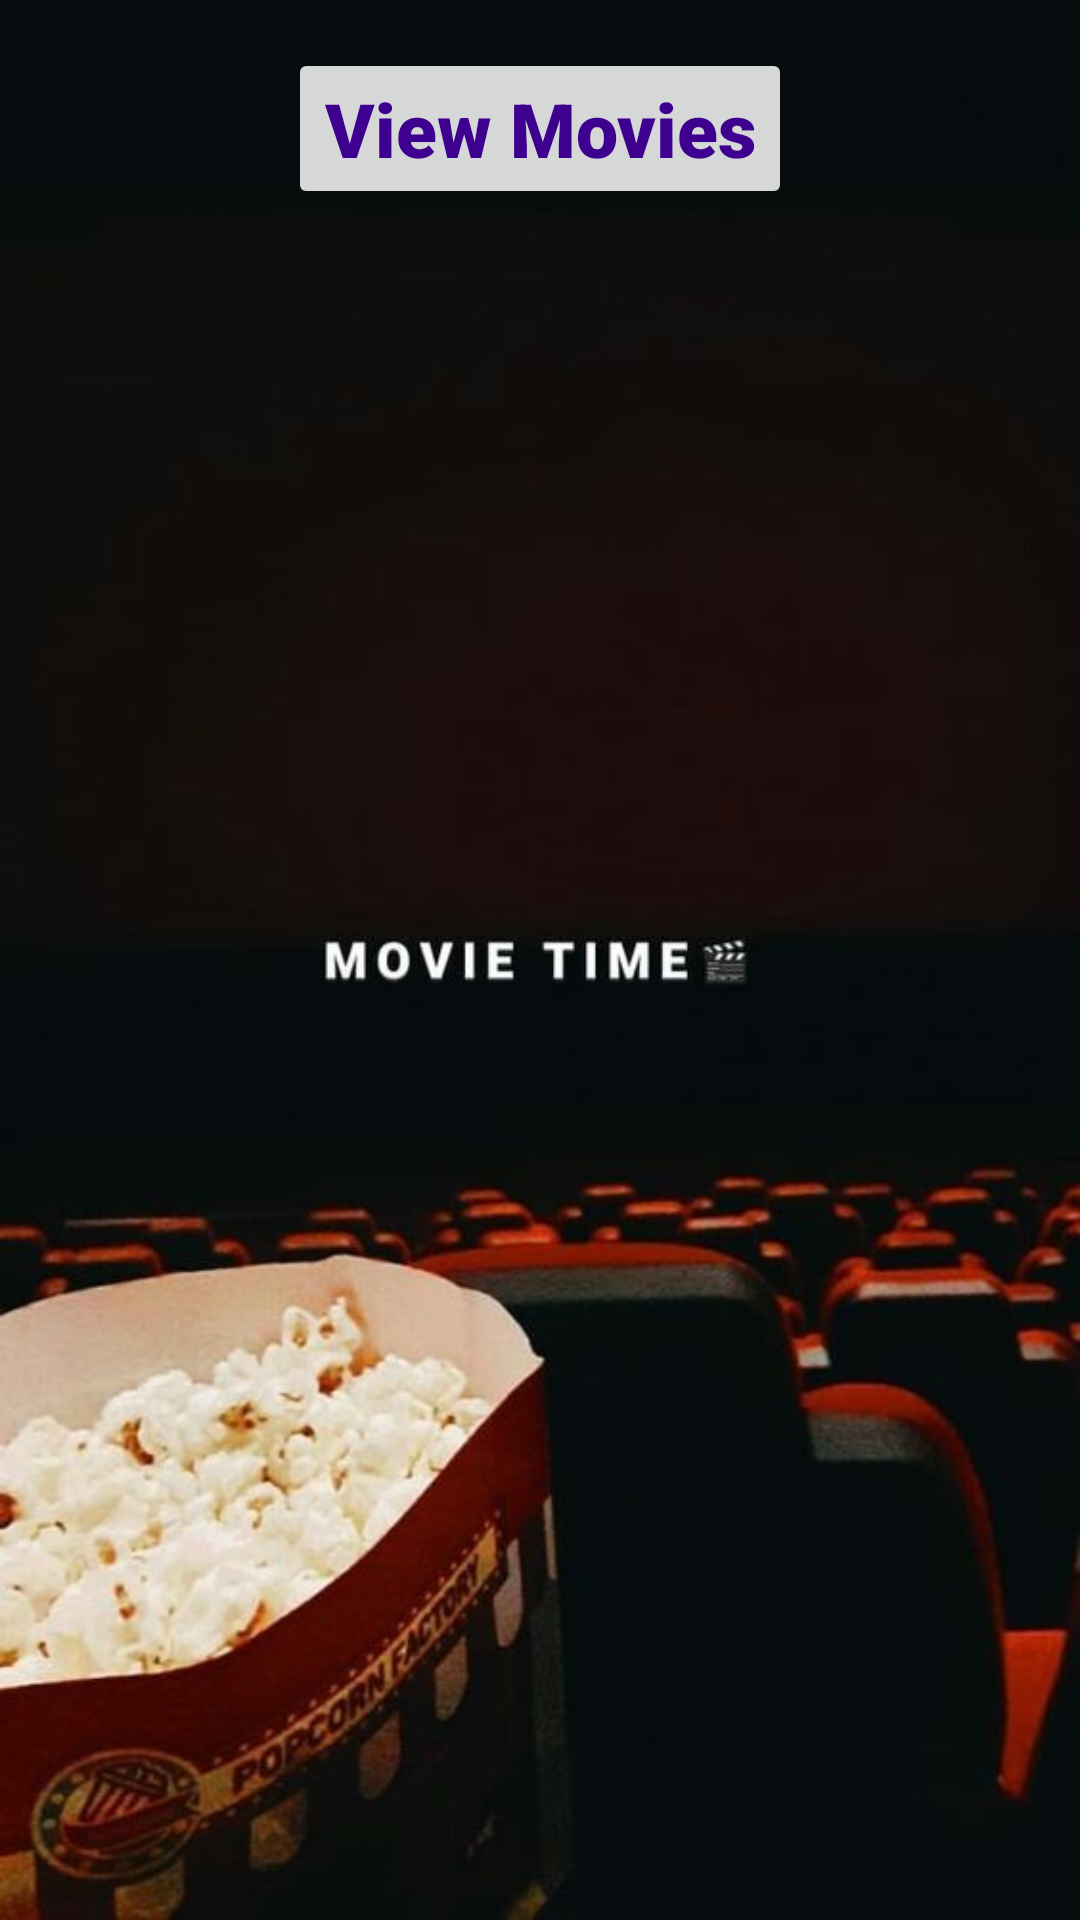

Write the Android layout XML for this screen, with the resource values it uses.
<!-- AndroidManifest.xml: activity theme Theme.CinemaMovies -->
<!-- res/layout/activity_main.xml -->
<?xml version="1.0" encoding="utf-8"?>
<RelativeLayout xmlns:android="http://schemas.android.com/apk/res/android"
    android:layout_width="match_parent"
    android:layout_height="match_parent"
    xmlns:tools="http://schemas.android.com/tools"
    android:orientation="vertical"
    tools:context=".connect.MainActivity"
    android:background="@drawable/backgroundmovie"

    android:id="@+id/activity">

    <Button
        android:id="@+id/button"
        android:layout_width="wrap_content"
        android:layout_height="wrap_content"
        android:onClick="click"
        android:text="@string/connect_btn"
        android:fontFamily="sans-serif-black"
        style="@style/ButtonTextAppearance"
        android:layout_centerHorizontal="true"
        android:layout_alignParentTop="true"
        android:layout_marginTop="16dp"/>

    <ListView
        android:visibility="gone"
        android:id="@+id/list"
        android:layout_width="wrap_content"
        android:layout_height="match_parent"
        android:layout_below="@id/button"
        android:layout_centerHorizontal="true"
        android:layout_marginTop="16dp"/>

    <androidx.recyclerview.widget.RecyclerView
        android:id="@+id/recycler"
        android:layout_width="match_parent"
        android:layout_height="match_parent"
        android:layout_below="@id/button"/>

</RelativeLayout>
<!-- resources referenced by this layout -->
<resources>
  <!-- drawable backgroundmovie: jpg bitmap (drawable, 30833 bytes) -->
  <string name="connect_btn">View Movies</string>
  <style name="ButtonTextAppearance" parent="TextAppearance.Design.Tab">
      <item name="textAllCaps">false</item>
      <item name="android:textAllCaps">false</item>
      <item name="android:textSize">25sp</item>
      <item name="android:textAlignment">center</item>
      <item name="android:textColor">#3e008e</item>
  
      </style>
  <style name="Theme.CinemaMovies" parent="@style/Theme.AppCompat.Light">
          <item name="colorPrimary">@color/newBackgroundColor2</item>
          <item name="colorPrimaryDark">@color/newBackgroundColor2</item>
      </style>
  <color name="newBackgroundColor2">#EF7015</color>
</resources>
